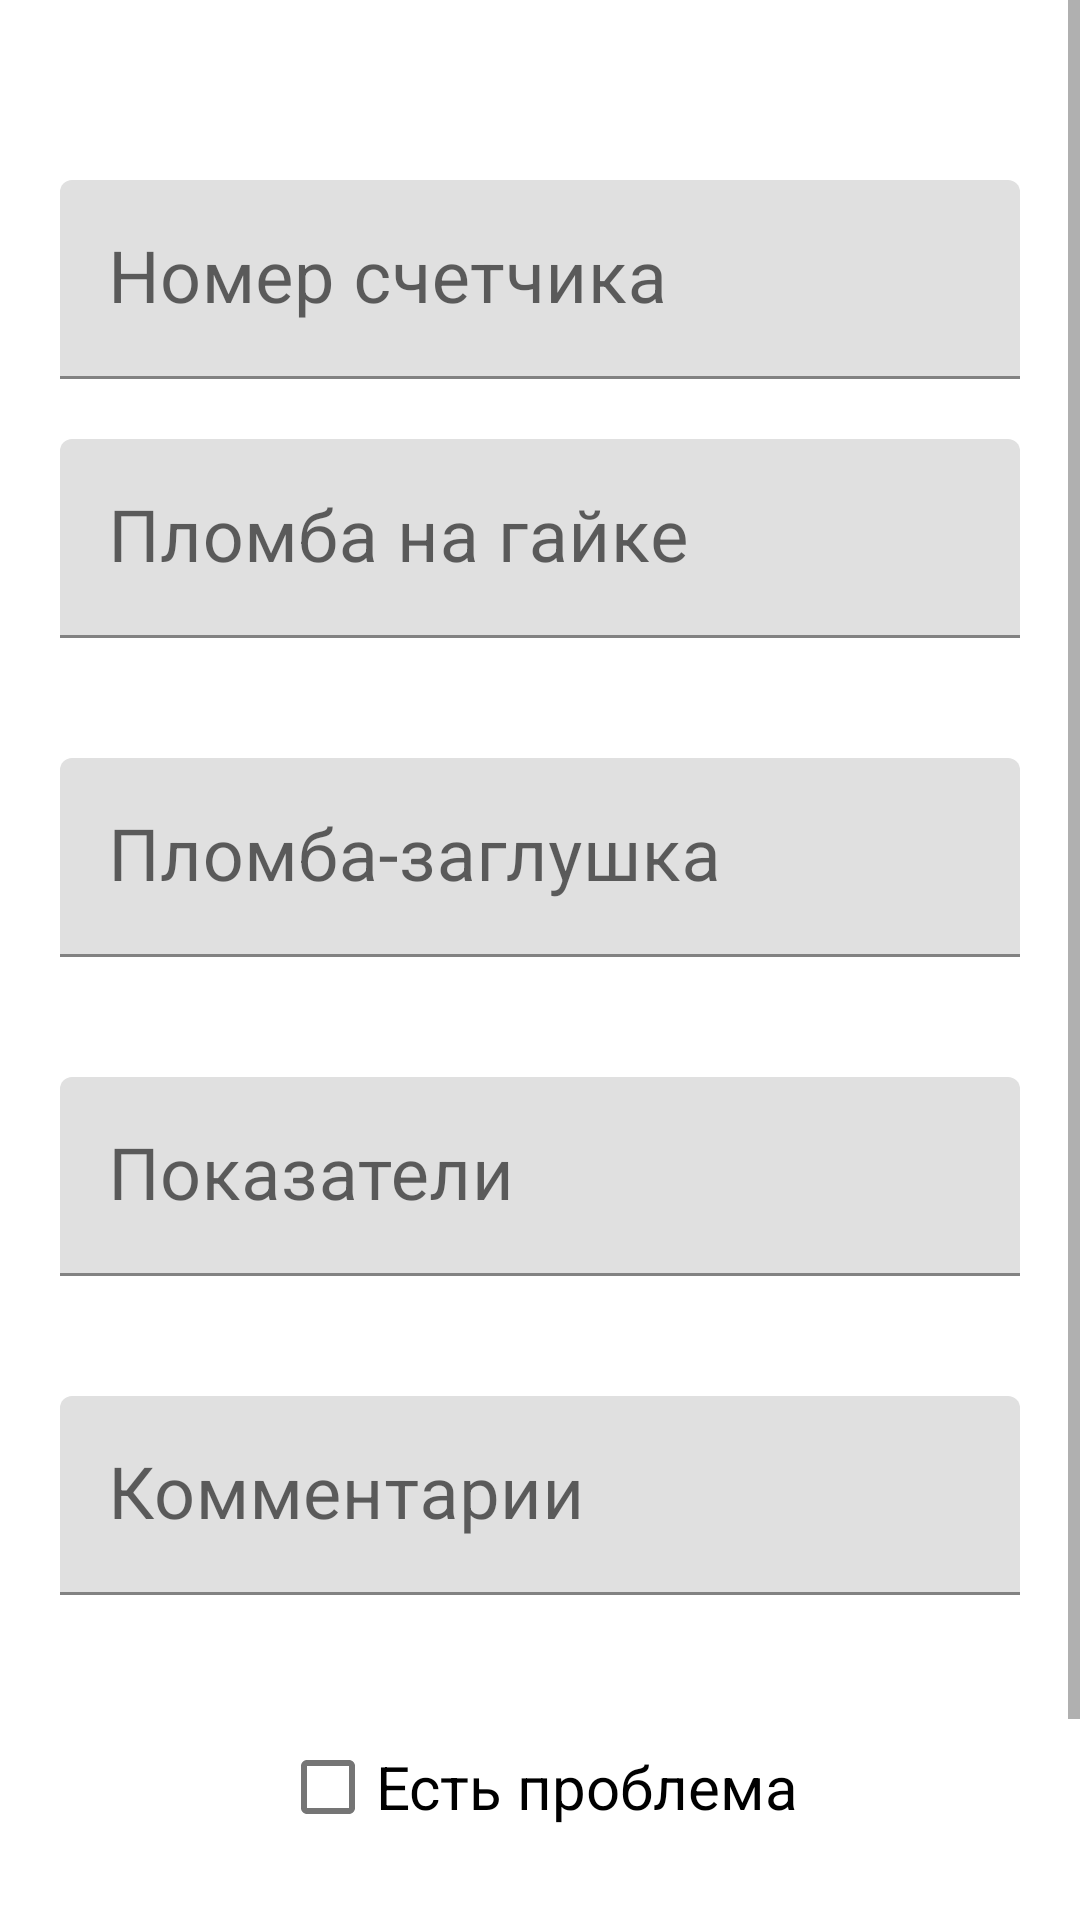

Here is an Android app screen rendered from its layout file. Give the layout XML and the strings, colors and styles it references.
<!-- AndroidManifest.xml: application theme Theme.SUPGNHelper -->
<!-- res/layout/activity_result.xml -->
<?xml version="1.0" encoding="utf-8"?>
<ScrollView
    xmlns:android="http://schemas.android.com/apk/res/android"
    xmlns:tools="http://schemas.android.com/tools"
    android:layout_width="match_parent"
    android:layout_height="match_parent">
<LinearLayout
    android:layout_height="wrap_content"
    android:layout_width="match_parent"
    android:orientation="vertical"
    tools:context=".activities.ResultTaskActivity">

    <com.google.android.material.textfield.TextInputLayout
        android:layout_width="match_parent"
        android:layout_height="wrap_content"
        >
    <com.google.android.material.textfield.TextInputEditText

        android:id="@+id/numberCounter"
        android:layout_width="match_parent"
        android:layout_height="wrap_content"
        android:layout_marginTop="60dp"
        android:layout_marginLeft="20dp"
        android:autofillHints="name"
        android:layout_marginRight="20dp"
        android:ems="10"
        android:hint="Номер счетчика"
        android:inputType="number"
        android:textSize="24sp" />
    </com.google.android.material.textfield.TextInputLayout>

    <com.google.android.material.textfield.TextInputLayout
        android:layout_width="match_parent"
        android:layout_height="wrap_content"
        >
    <com.google.android.material.textfield.TextInputEditText

        android:id="@+id/plomb"
        android:layout_margin="20dp"
        android:layout_width="match_parent"
        android:layout_height="wrap_content"
        android:ems="10"
        android:hint="Пломба на гайке"
        android:inputType="number"
        android:autofillHints="name"
        android:textSize="24sp"/>
    </com.google.android.material.textfield.TextInputLayout>
    <com.google.android.material.textfield.TextInputLayout
        android:layout_width="match_parent"
        android:layout_height="wrap_content"
        >
    <com.google.android.material.textfield.TextInputEditText

        android:id="@+id/plug_plomb"
        android:layout_width="match_parent"
        android:layout_height="wrap_content"
        android:layout_margin="20dp"
        android:autofillHints="name"
        android:ems="10"
        android:hint="Пломба-заглушка"
        android:inputType="number"
        android:textSize="24sp" />
    </com.google.android.material.textfield.TextInputLayout>
    <com.google.android.material.textfield.TextInputLayout
        android:layout_width="match_parent"
        android:layout_height="wrap_content"
        >
    <com.google.android.material.textfield.TextInputEditText

        android:id="@+id/readings"
        android:layout_width="match_parent"
        android:layout_height="wrap_content"
        android:layout_margin="20dp"
        android:ems="10"
        android:hint="Показатели"
        android:maxLength="5"
        android:autofillHints="name"
        android:inputType="number"
        android:textSize="24sp" />
    </com.google.android.material.textfield.TextInputLayout>
    <com.google.android.material.textfield.TextInputLayout
        android:layout_width="match_parent"
        android:layout_height="wrap_content"
        >
    <com.google.android.material.textfield.TextInputEditText

        android:id="@+id/comment"
        android:layout_width="match_parent"
        android:layout_height="wrap_content"
        android:layout_margin="20dp"
        android:ems="10"
        android:autofillHints="name"
        android:hint="Комментарии"
        android:inputType="text"
        android:textSize="24sp" />
    </com.google.android.material.textfield.TextInputLayout>
    <CheckBox
        android:id="@+id/problem"
        android:layout_width="wrap_content"
        android:layout_height="wrap_content"
        android:text="Есть проблема"
        android:textSize="20sp"
        android:layout_gravity="center"
        android:layout_marginTop="20dp"
        android:layout_marginLeft="20dp"
        android:layout_marginRight="20dp"/>

    <Button
        android:id="@+id/send"
        android:layout_width="wrap_content"
        android:layout_height="wrap_content"
        android:layout_margin="20dp"
        android:backgroundTint="@color/black"
        android:text="Отправить"
        android:textColor="@color/white"
        android:textSize="26sp"
        android:textStyle="bold"
        android:layout_gravity="center"/>

</LinearLayout></ScrollView>
<!-- resources referenced by this layout -->
<resources>
  <color name="black">#FF000000</color>
  <color name="white">#FFFFFFFF</color>
  <style name="Theme.SUPGNHelper" parent="Theme.MaterialComponents.Light.NoActionBar">
          
          <item name="colorPrimary">@color/primary</item>
          <item name="colorOnSecondary">@color/primary</item>
          
          <item name="android:statusBarColor">@color/grey</item>
          
      </style>
  <color name="primary">#42a5f5</color>
  <color name="grey">#A8A7A7</color>
</resources>
